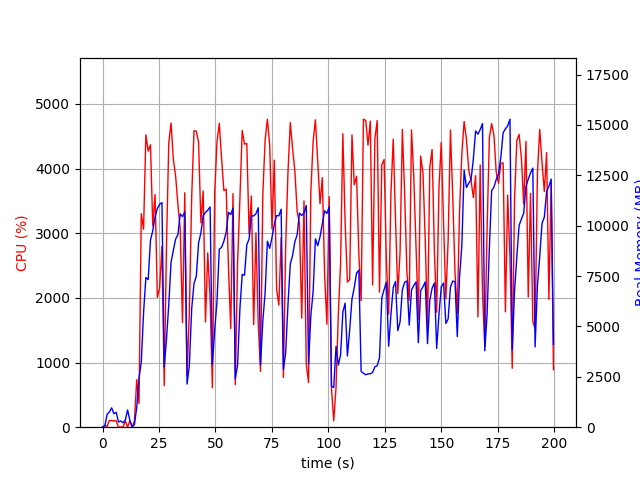

Source data for this figure (header and first rows):
elapsed_time, nproc, cpu, mem_real, mem_virtual
3.361701965332031e-05, 1, 0.0, 8.848, 2931
1.006, 2, 26.8, 57.82, 164.8
2.014, 8, 13.9, 634.9, 2524
3.023, 4, 103.1, 755.6, 2522
4.032, 5, 100.3, 959.9, 3037
5.039, 3, 99.2, 667.5, 2101
6.047, 3, 99.2, 740.7, 2213
7.055, 3, 0.0, 255.1, 1535
8.062, 3, 3.0, 310.6, 1597
9.073, 3, 2.0, 221.5, 1530
10.08, 3, 98.9, 357.3, 1632
11.09, 8, 4.0, 855.8, 3502
12.11, 3, 99.9, 332.9, 1638
13.12, 2, 0.0, 13, 38.12
14.13, 1, 96.9, 134.7, 1221
15.14, 1, 735.3, 983, 6584
16.15, 1, 367.1, 2429, 10373
17.16, 1, 3302, 3237, 10373
18.17, 1, 3063, 5689, 12229
19.19, 1, 4523, 7427, 17742
20.21, 1, 4270, 7327, 18241
21.22, 1, 4369, 9281, 18241
22.24, 1, 3115, 9755, 18241
23.26, 1, 3598, 10437, 18323
24.28, 1, 2008, 10849, 18323
25.29, 1, 2155, 11062, 18323
26.3, 1, 2798, 11146, 18419
27.31, 1, 641.2, 2981, 18419
28.32, 1, 2812, 4360, 18419
29.33, 1, 4398, 6093, 18419
30.35, 1, 4706, 8189, 18803
31.37, 1, 4138, 8792, 19059
32.38, 1, 3880, 9338, 19059
33.39, 1, 3436, 9560, 19059
34.4, 1, 3067, 10586, 19059
35.4, 1, 1621, 10450, 19059
36.41, 1, 3627, 10684, 19059
37.42, 1, 807.4, 2141, 19571
38.43, 1, 1771, 3050, 19059
39.48, 1, 3563, 5873, 19059
40.5, 1, 4586, 7126, 19068
41.52, 1, 4580, 7491, 22387
42.54, 1, 4407, 9154, 22387
43.55, 1, 3163, 9637, 22387
44.58, 1, 3655, 10498, 22387
45.59, 1, 1629, 10659, 22387
46.6, 1, 2696, 10771, 22387
47.63, 1, 2000, 10933, 22387
48.64, 1, 610.2, 3109, 22387
49.66, 1, 3614, 4808, 22387
50.68, 1, 4418, 6240, 22387
51.7, 1, 4701, 8836, 22613
52.72, 1, 4154, 8926, 22613
53.74, 1, 3659, 9237, 22613
54.75, 1, 3685, 9670, 22613
55.76, 1, 2476, 10664, 22613
56.77, 1, 1526, 10553, 22613
57.78, 1, 3613, 10875, 22613
58.79, 1, 658.7, 2399, 22613
59.8, 1, 2540, 3090, 22613
... 138 more rows
